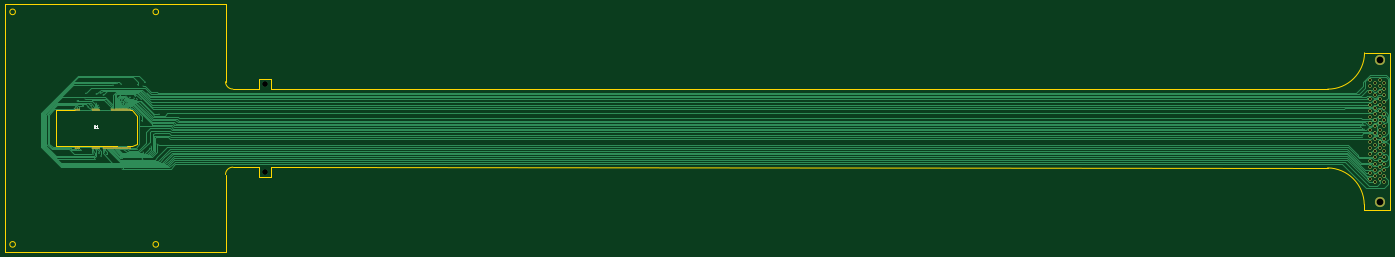
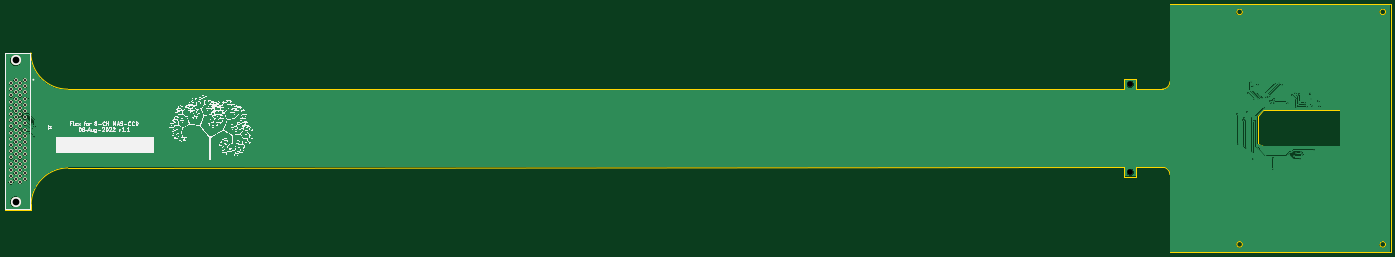
Circuit board: 11 layer files. Board 567.6 x 101.6 mm.
- bottom_copper: 8ch_mas_flex-B_Cu.gbl (498009 bytes)
- bottom_mask: 8ch_mas_flex-B_Mask.gbs (2356 bytes)
- paste: 8ch_mas_flex-B_Paste.gbp (491 bytes)
- bottom_silk: 8ch_mas_flex-B_Silkscreen.gbo (286028 bytes)
- outline: 8ch_mas_flex-Edge_Cuts.gm1 (2740 bytes)
- top_copper: 8ch_mas_flex-F_Cu.gtl (204841 bytes)
- top_mask: 8ch_mas_flex-F_Mask.gts (6218 bytes)
- paste: 8ch_mas_flex-F_Paste.gtp (2632 bytes)
- top_silk: 8ch_mas_flex-F_Silkscreen.gto (987 bytes)
- drill: 8ch_mas_flex-NPTH.drl (275 bytes)
- drill: 8ch_mas_flex-PTH.drl (2801 bytes)

=== bottom_copper: 8ch_mas_flex-B_Cu.gbl (498009 bytes, source omitted) ===
=== bottom_mask: 8ch_mas_flex-B_Mask.gbs ===
G04 #@! TF.GenerationSoftware,KiCad,Pcbnew,6.0.5*
G04 #@! TF.CreationDate,2022-08-08T14:50:09-05:00*
G04 #@! TF.ProjectId,8ch_mas_flex,3863685f-6d61-4735-9f66-6c65782e6b69,rev?*
G04 #@! TF.SameCoordinates,Original*
G04 #@! TF.FileFunction,Soldermask,Bot*
G04 #@! TF.FilePolarity,Negative*
%FSLAX46Y46*%
G04 Gerber Fmt 4.6, Leading zero omitted, Abs format (unit mm)*
G04 Created by KiCad (PCBNEW 6.0.5) date 2022-08-08 14:50:09*
%MOMM*%
%LPD*%
G01*
G04 APERTURE LIST*
%ADD10C,1.350000*%
%ADD11C,4.150000*%
G04 APERTURE END LIST*
D10*
G04 #@! TO.C,J1*
X411164516Y-78183542D03*
X413069516Y-79453542D03*
X411164516Y-80723542D03*
X413069516Y-81993542D03*
X411164516Y-83263542D03*
X413069516Y-84533542D03*
X411164516Y-85803542D03*
X413069516Y-87073542D03*
X411164516Y-88343542D03*
X413069516Y-89613542D03*
X411164516Y-90883542D03*
X413069516Y-92153542D03*
X411164516Y-93423542D03*
X413069516Y-94693542D03*
X411164516Y-95963542D03*
X413069516Y-97233542D03*
X411164516Y-98503542D03*
X413069516Y-99773542D03*
X411164516Y-101043542D03*
X413069516Y-102313542D03*
X411164516Y-103583542D03*
X413069516Y-104853542D03*
X411164516Y-106123542D03*
X413069516Y-107393542D03*
X411164516Y-108663542D03*
X413069516Y-109933542D03*
X411164516Y-111203542D03*
X413069516Y-112473542D03*
X411164516Y-113743542D03*
X413069516Y-115013542D03*
X411164516Y-116283542D03*
X413069516Y-117553542D03*
X411164516Y-118823542D03*
X413069516Y-120093542D03*
X414974516Y-78183542D03*
X416879516Y-79453542D03*
X414974516Y-80723542D03*
X416879516Y-81993542D03*
X414974516Y-83263542D03*
X416879516Y-84533542D03*
X414974516Y-85803542D03*
X416879516Y-87073542D03*
X414974516Y-88343542D03*
X416879516Y-89613542D03*
X414974516Y-90883542D03*
X416879516Y-92153542D03*
X414974516Y-93423542D03*
X416879516Y-94693542D03*
X414974516Y-95963542D03*
X416879516Y-97233542D03*
X414974516Y-98503542D03*
X416879516Y-99773542D03*
X414974516Y-101043542D03*
X416879516Y-102313542D03*
X414974516Y-103583542D03*
X416879516Y-104853542D03*
X414974516Y-106123542D03*
X416879516Y-107393542D03*
X414974516Y-108663542D03*
X416879516Y-109933542D03*
X414974516Y-111203542D03*
X416879516Y-112473542D03*
X414974516Y-113743542D03*
X416879516Y-115013542D03*
X414974516Y-116283542D03*
X416879516Y-117553542D03*
X414974516Y-118823542D03*
X416879516Y-120093542D03*
D11*
X414974516Y-128093542D03*
X414974516Y-70183542D03*
G04 #@! TD*
M02*

=== paste: 8ch_mas_flex-B_Paste.gbp ===
G04 #@! TF.GenerationSoftware,KiCad,Pcbnew,6.0.5*
G04 #@! TF.CreationDate,2022-08-08T14:50:09-05:00*
G04 #@! TF.ProjectId,8ch_mas_flex,3863685f-6d61-4735-9f66-6c65782e6b69,rev?*
G04 #@! TF.SameCoordinates,Original*
G04 #@! TF.FileFunction,Paste,Bot*
G04 #@! TF.FilePolarity,Positive*
%FSLAX46Y46*%
G04 Gerber Fmt 4.6, Leading zero omitted, Abs format (unit mm)*
G04 Created by KiCad (PCBNEW 6.0.5) date 2022-08-08 14:50:09*
%MOMM*%
%LPD*%
G01*
G04 APERTURE LIST*
G04 APERTURE END LIST*
M02*

=== bottom_silk: 8ch_mas_flex-B_Silkscreen.gbo (286028 bytes, source omitted) ===
=== outline: 8ch_mas_flex-Edge_Cuts.gm1 ===
G04 #@! TF.GenerationSoftware,KiCad,Pcbnew,6.0.5*
G04 #@! TF.CreationDate,2022-08-08T14:50:09-05:00*
G04 #@! TF.ProjectId,8ch_mas_flex,3863685f-6d61-4735-9f66-6c65782e6b69,rev?*
G04 #@! TF.SameCoordinates,Original*
G04 #@! TF.FileFunction,Profile,NP*
%FSLAX46Y46*%
G04 Gerber Fmt 4.6, Leading zero omitted, Abs format (unit mm)*
G04 Created by KiCad (PCBNEW 6.0.5) date 2022-08-08 14:50:09*
%MOMM*%
%LPD*%
G01*
G04 APERTURE LIST*
G04 #@! TA.AperFunction,Profile*
%ADD10C,0.040000*%
G04 #@! TD*
G04 #@! TA.AperFunction,Profile*
%ADD11C,0.150000*%
G04 #@! TD*
G04 #@! TA.AperFunction,Profile*
%ADD12C,0.100000*%
G04 #@! TD*
G04 APERTURE END LIST*
D10*
X-44060000Y-77900000D02*
X-44060000Y-81900000D01*
X408610080Y-129133132D02*
X408686000Y-131267200D01*
X-96215132Y-105139500D02*
X-127524232Y-105139500D01*
X-96215132Y-90639500D02*
X-127544232Y-90639500D01*
X-54900000Y-113900000D02*
G75*
G03*
X-57900000Y-116900000I1J-3000001D01*
G01*
X-44060000Y-113900000D02*
X-54900000Y-113900000D01*
D11*
X-85325527Y-145525000D02*
G75*
G03*
X-85325527Y-145525000I-1149473J0D01*
G01*
D10*
X-57900000Y-78900000D02*
X-57900000Y-47100000D01*
D12*
X393610080Y-81933132D02*
X-39260000Y-81900000D01*
D10*
X-57900000Y-78900000D02*
G75*
G03*
X-54900000Y-81900000I3000001J1D01*
G01*
X393610080Y-81933107D02*
G75*
G03*
X408736800Y-67056000I88620J15038707D01*
G01*
X-57900000Y-148700000D02*
X-148298600Y-148700000D01*
D12*
X-96215132Y-90639500D02*
X-94000000Y-92800000D01*
D10*
X-39260000Y-81900000D02*
X-39260000Y-77900000D01*
D12*
X393610080Y-114193632D02*
X-39260000Y-113900000D01*
X-94000000Y-104200000D02*
X-96215132Y-105139500D01*
D10*
X408610093Y-129133132D02*
G75*
G03*
X393610080Y-114193632I-15235193J-296768D01*
G01*
D11*
X-143974127Y-50275000D02*
G75*
G03*
X-143974127Y-50275000I-1149473J0D01*
G01*
X-85325527Y-50275000D02*
G75*
G03*
X-85325527Y-50275000I-1149473J0D01*
G01*
D10*
X-57900000Y-116900000D02*
X-57900000Y-148700000D01*
X-148298600Y-131605800D02*
X-148298600Y-148700000D01*
X408686000Y-131267200D02*
X419349580Y-131267200D01*
X-39260000Y-77900000D02*
X-44060000Y-77900000D01*
X-44060000Y-117900000D02*
X-44060000Y-113900000D01*
D11*
X-143974127Y-145525000D02*
G75*
G03*
X-143974127Y-145525000I-1149473J0D01*
G01*
D12*
X-94000000Y-92800000D02*
X-94000000Y-104200000D01*
X-127524232Y-105139500D02*
X-127544232Y-90639500D01*
D10*
X408736800Y-67056000D02*
X419349580Y-67056000D01*
X-39260000Y-117900000D02*
X-44060000Y-117900000D01*
X-57900000Y-47100000D02*
X-148298600Y-47100000D01*
X-39260000Y-113900000D02*
X-39260000Y-117900000D01*
X-148298600Y-131605800D02*
X-148298600Y-64194200D01*
X-148298600Y-64194200D02*
X-148298600Y-47100000D01*
X419349580Y-67056000D02*
X419349580Y-131267200D01*
X-54900000Y-81900000D02*
X-44060000Y-81900000D01*
M02*

=== top_copper: 8ch_mas_flex-F_Cu.gtl (204841 bytes, source omitted) ===
=== top_mask: 8ch_mas_flex-F_Mask.gts ===
G04 #@! TF.GenerationSoftware,KiCad,Pcbnew,6.0.5*
G04 #@! TF.CreationDate,2022-08-08T14:50:09-05:00*
G04 #@! TF.ProjectId,8ch_mas_flex,3863685f-6d61-4735-9f66-6c65782e6b69,rev?*
G04 #@! TF.SameCoordinates,Original*
G04 #@! TF.FileFunction,Soldermask,Top*
G04 #@! TF.FilePolarity,Negative*
%FSLAX46Y46*%
G04 Gerber Fmt 4.6, Leading zero omitted, Abs format (unit mm)*
G04 Created by KiCad (PCBNEW 6.0.5) date 2022-08-08 14:50:09*
%MOMM*%
%LPD*%
G01*
G04 APERTURE LIST*
%ADD10C,0.100000*%
%ADD11R,0.100000X0.300000*%
%ADD12C,1.350000*%
%ADD13C,4.150000*%
G04 APERTURE END LIST*
G04 #@! TO.C,U1*
G36*
X-97166882Y-106050000D02*
G01*
X-108066882Y-106050000D01*
X-108066882Y-105650000D01*
X-97166882Y-105650000D01*
X-97166882Y-106050000D01*
G37*
D10*
X-97166882Y-106050000D02*
X-108066882Y-106050000D01*
X-108066882Y-105650000D01*
X-97166882Y-105650000D01*
X-97166882Y-106050000D01*
G36*
X-118016882Y-90350000D02*
G01*
X-119716882Y-90350000D01*
X-119716882Y-89950000D01*
X-118016882Y-89950000D01*
X-118016882Y-90350000D01*
G37*
X-118016882Y-90350000D02*
X-119716882Y-90350000D01*
X-119716882Y-89950000D01*
X-118016882Y-89950000D01*
X-118016882Y-90350000D01*
G36*
X-118016882Y-106050000D02*
G01*
X-119666882Y-106050000D01*
X-119666882Y-105650000D01*
X-118016882Y-105650000D01*
X-118016882Y-106050000D01*
G37*
X-118016882Y-106050000D02*
X-119666882Y-106050000D01*
X-119666882Y-105650000D01*
X-118016882Y-105650000D01*
X-118016882Y-106050000D01*
G36*
X-109916882Y-106050000D02*
G01*
X-112516882Y-106050000D01*
X-112516882Y-105650000D01*
X-109916882Y-105650000D01*
X-109916882Y-106050000D01*
G37*
X-109916882Y-106050000D02*
X-112516882Y-106050000D01*
X-112516882Y-105650000D01*
X-109916882Y-105650000D01*
X-109916882Y-106050000D01*
G36*
X-97116882Y-90350000D02*
G01*
X-104666882Y-90350000D01*
X-104666882Y-89950000D01*
X-97116882Y-89950000D01*
X-97116882Y-90350000D01*
G37*
X-97116882Y-90350000D02*
X-104666882Y-90350000D01*
X-104666882Y-89950000D01*
X-97116882Y-89950000D01*
X-97116882Y-90350000D01*
G36*
X-109916882Y-90350000D02*
G01*
X-112516882Y-90350000D01*
X-112516882Y-89950000D01*
X-109916882Y-89950000D01*
X-109916882Y-90350000D01*
G37*
X-109916882Y-90350000D02*
X-112516882Y-90350000D01*
X-112516882Y-89950000D01*
X-109916882Y-89950000D01*
X-109916882Y-90350000D01*
G04 #@! TD*
D11*
G04 #@! TO.C,U1*
X-97247982Y-105846400D03*
X-97247982Y-90157120D03*
X-98073982Y-90157120D03*
X-98317982Y-90157120D03*
X-98561982Y-90157120D03*
X-98805982Y-90157120D03*
X-99049982Y-90157120D03*
X-99293982Y-90157120D03*
X-99537982Y-90157120D03*
X-99781982Y-90157120D03*
X-100025982Y-90157120D03*
X-100269982Y-90157120D03*
X-100513982Y-90157120D03*
X-100757982Y-90157120D03*
X-101001982Y-90157120D03*
X-101245982Y-90157120D03*
X-101489982Y-90157120D03*
X-101733982Y-90157120D03*
X-101977982Y-90157120D03*
X-102221982Y-90157120D03*
X-102465982Y-90157120D03*
X-102709982Y-90157120D03*
X-102953982Y-90157120D03*
X-103197982Y-90157120D03*
X-103824282Y-90157120D03*
X-104224282Y-90157120D03*
X-104619282Y-90157120D03*
X-109993282Y-90157120D03*
X-110393282Y-90157120D03*
X-110793282Y-90157120D03*
X-111209282Y-90157120D03*
X-111625282Y-90157120D03*
X-112025282Y-90157120D03*
X-112425282Y-90157120D03*
X-118114282Y-90157120D03*
X-118654782Y-90157120D03*
X-119584782Y-90157120D03*
X-119584782Y-105846400D03*
X-118654782Y-105846400D03*
X-118109982Y-105846400D03*
X-112425282Y-105846400D03*
X-112025282Y-105846400D03*
X-111625282Y-105846400D03*
X-111209282Y-105846400D03*
X-110793282Y-105846400D03*
X-110393282Y-105846400D03*
X-109993282Y-105846400D03*
X-107965482Y-105846400D03*
X-107565482Y-105846400D03*
X-107165482Y-105846400D03*
X-106765482Y-105846400D03*
X-106365482Y-105846400D03*
X-105965482Y-105846400D03*
X-105565482Y-105846400D03*
X-105165482Y-105846400D03*
X-104765482Y-105846400D03*
X-104365482Y-105846400D03*
X-103965482Y-105846400D03*
X-103565482Y-105846400D03*
X-103165482Y-105846400D03*
X-102765482Y-105846400D03*
X-102365482Y-105846400D03*
X-101977982Y-105846400D03*
X-101733982Y-105846400D03*
X-101489982Y-105846400D03*
X-101245982Y-105846400D03*
X-101001982Y-105846400D03*
X-100757982Y-105846400D03*
X-100513982Y-105846400D03*
X-100269982Y-105846400D03*
X-100025982Y-105846400D03*
X-99781982Y-105846400D03*
X-99537982Y-105846400D03*
X-99293982Y-105846400D03*
X-99049982Y-105846400D03*
X-98805982Y-105846400D03*
X-98561982Y-105846400D03*
X-98317982Y-105846400D03*
X-98073982Y-105846400D03*
G04 #@! TD*
D12*
G04 #@! TO.C,J1*
X411164516Y-78183542D03*
X413069516Y-79453542D03*
X411164516Y-80723542D03*
X413069516Y-81993542D03*
X411164516Y-83263542D03*
X413069516Y-84533542D03*
X411164516Y-85803542D03*
X413069516Y-87073542D03*
X411164516Y-88343542D03*
X413069516Y-89613542D03*
X411164516Y-90883542D03*
X413069516Y-92153542D03*
X411164516Y-93423542D03*
X413069516Y-94693542D03*
X411164516Y-95963542D03*
X413069516Y-97233542D03*
X411164516Y-98503542D03*
X413069516Y-99773542D03*
X411164516Y-101043542D03*
X413069516Y-102313542D03*
X411164516Y-103583542D03*
X413069516Y-104853542D03*
X411164516Y-106123542D03*
X413069516Y-107393542D03*
X411164516Y-108663542D03*
X413069516Y-109933542D03*
X411164516Y-111203542D03*
X413069516Y-112473542D03*
X411164516Y-113743542D03*
X413069516Y-115013542D03*
X411164516Y-116283542D03*
X413069516Y-117553542D03*
X411164516Y-118823542D03*
X413069516Y-120093542D03*
X414974516Y-78183542D03*
X416879516Y-79453542D03*
X414974516Y-80723542D03*
X416879516Y-81993542D03*
X414974516Y-83263542D03*
X416879516Y-84533542D03*
X414974516Y-85803542D03*
X416879516Y-87073542D03*
X414974516Y-88343542D03*
X416879516Y-89613542D03*
X414974516Y-90883542D03*
X416879516Y-92153542D03*
X414974516Y-93423542D03*
X416879516Y-94693542D03*
X414974516Y-95963542D03*
X416879516Y-97233542D03*
X414974516Y-98503542D03*
X416879516Y-99773542D03*
X414974516Y-101043542D03*
X416879516Y-102313542D03*
X414974516Y-103583542D03*
X416879516Y-104853542D03*
X414974516Y-106123542D03*
X416879516Y-107393542D03*
X414974516Y-108663542D03*
X416879516Y-109933542D03*
X414974516Y-111203542D03*
X416879516Y-112473542D03*
X414974516Y-113743542D03*
X416879516Y-115013542D03*
X414974516Y-116283542D03*
X416879516Y-117553542D03*
X414974516Y-118823542D03*
X416879516Y-120093542D03*
D13*
X414974516Y-128093542D03*
X414974516Y-70183542D03*
G04 #@! TD*
M02*

=== paste: 8ch_mas_flex-F_Paste.gtp ===
G04 #@! TF.GenerationSoftware,KiCad,Pcbnew,6.0.5*
G04 #@! TF.CreationDate,2022-08-08T14:50:08-05:00*
G04 #@! TF.ProjectId,8ch_mas_flex,3863685f-6d61-4735-9f66-6c65782e6b69,rev?*
G04 #@! TF.SameCoordinates,Original*
G04 #@! TF.FileFunction,Paste,Top*
G04 #@! TF.FilePolarity,Positive*
%FSLAX46Y46*%
G04 Gerber Fmt 4.6, Leading zero omitted, Abs format (unit mm)*
G04 Created by KiCad (PCBNEW 6.0.5) date 2022-08-08 14:50:08*
%MOMM*%
%LPD*%
G01*
G04 APERTURE LIST*
%ADD10R,0.100000X0.300000*%
G04 APERTURE END LIST*
D10*
G04 #@! TO.C,U1*
X-97247982Y-105846400D03*
X-97247982Y-90157120D03*
X-98073982Y-90157120D03*
X-98317982Y-90157120D03*
X-98561982Y-90157120D03*
X-98805982Y-90157120D03*
X-99049982Y-90157120D03*
X-99293982Y-90157120D03*
X-99537982Y-90157120D03*
X-99781982Y-90157120D03*
X-100025982Y-90157120D03*
X-100269982Y-90157120D03*
X-100513982Y-90157120D03*
X-100757982Y-90157120D03*
X-101001982Y-90157120D03*
X-101245982Y-90157120D03*
X-101489982Y-90157120D03*
X-101733982Y-90157120D03*
X-101977982Y-90157120D03*
X-102221982Y-90157120D03*
X-102465982Y-90157120D03*
X-102709982Y-90157120D03*
X-102953982Y-90157120D03*
X-103197982Y-90157120D03*
X-103824282Y-90157120D03*
X-104224282Y-90157120D03*
X-104619282Y-90157120D03*
X-109993282Y-90157120D03*
X-110393282Y-90157120D03*
X-110793282Y-90157120D03*
X-111209282Y-90157120D03*
X-111625282Y-90157120D03*
X-112025282Y-90157120D03*
X-112425282Y-90157120D03*
X-118114282Y-90157120D03*
X-118654782Y-90157120D03*
X-119584782Y-90157120D03*
X-119584782Y-105846400D03*
X-118654782Y-105846400D03*
X-118109982Y-105846400D03*
X-112425282Y-105846400D03*
X-112025282Y-105846400D03*
X-111625282Y-105846400D03*
X-111209282Y-105846400D03*
X-110793282Y-105846400D03*
X-110393282Y-105846400D03*
X-109993282Y-105846400D03*
X-107965482Y-105846400D03*
X-107565482Y-105846400D03*
X-107165482Y-105846400D03*
X-106765482Y-105846400D03*
X-106365482Y-105846400D03*
X-105965482Y-105846400D03*
X-105565482Y-105846400D03*
X-105165482Y-105846400D03*
X-104765482Y-105846400D03*
X-104365482Y-105846400D03*
X-103965482Y-105846400D03*
X-103565482Y-105846400D03*
X-103165482Y-105846400D03*
X-102765482Y-105846400D03*
X-102365482Y-105846400D03*
X-101977982Y-105846400D03*
X-101733982Y-105846400D03*
X-101489982Y-105846400D03*
X-101245982Y-105846400D03*
X-101001982Y-105846400D03*
X-100757982Y-105846400D03*
X-100513982Y-105846400D03*
X-100269982Y-105846400D03*
X-100025982Y-105846400D03*
X-99781982Y-105846400D03*
X-99537982Y-105846400D03*
X-99293982Y-105846400D03*
X-99049982Y-105846400D03*
X-98805982Y-105846400D03*
X-98561982Y-105846400D03*
X-98317982Y-105846400D03*
X-98073982Y-105846400D03*
G04 #@! TD*
M02*

=== top_silk: 8ch_mas_flex-F_Silkscreen.gto ===
G04 #@! TF.GenerationSoftware,KiCad,Pcbnew,6.0.5*
G04 #@! TF.CreationDate,2022-08-08T14:50:09-05:00*
G04 #@! TF.ProjectId,8ch_mas_flex,3863685f-6d61-4735-9f66-6c65782e6b69,rev?*
G04 #@! TF.SameCoordinates,Original*
G04 #@! TF.FileFunction,Legend,Top*
G04 #@! TF.FilePolarity,Positive*
%FSLAX46Y46*%
G04 Gerber Fmt 4.6, Leading zero omitted, Abs format (unit mm)*
G04 Created by KiCad (PCBNEW 6.0.5) date 2022-08-08 14:50:09*
%MOMM*%
%LPD*%
G01*
G04 APERTURE LIST*
%ADD10C,0.150000*%
G04 APERTURE END LIST*
D10*
G04 #@! TO.C,U1*
X-111878786Y-96802380D02*
X-111878786Y-97611904D01*
X-111831167Y-97707142D01*
X-111783548Y-97754761D01*
X-111688310Y-97802380D01*
X-111497834Y-97802380D01*
X-111402596Y-97754761D01*
X-111354977Y-97707142D01*
X-111307358Y-97611904D01*
X-111307358Y-96802380D01*
X-110307358Y-97802380D02*
X-110878786Y-97802380D01*
X-110593072Y-97802380D02*
X-110593072Y-96802380D01*
X-110688310Y-96945238D01*
X-110783548Y-97040476D01*
X-110878786Y-97088095D01*
G04 #@! TD*
M02*

=== drill: 8ch_mas_flex-NPTH.drl ===
M48
; DRILL file {KiCad 6.0.5} date Mon 08 Aug 2022 02:50:11 PM CDT
; FORMAT={-:-/ absolute / inch / decimal}
; #@! TF.CreationDate,2022-08-08T14:50:11-05:00
; #@! TF.GenerationSoftware,Kicad,Pcbnew,6.0.5
; #@! TF.FileFunction,NonPlated,1,2,NPTH
FMAT,2
INCH
%
G90
G05
T0
M30

=== drill: 8ch_mas_flex-PTH.drl ===
M48
; DRILL file {KiCad 6.0.5} date Mon 08 Aug 2022 02:50:11 PM CDT
; FORMAT={-:-/ absolute / inch / decimal}
; #@! TF.CreationDate,2022-08-08T14:50:11-05:00
; #@! TF.GenerationSoftware,Kicad,Pcbnew,6.0.5
; #@! TF.FileFunction,Plated,1,2,PTH
FMAT,2
INCH
; #@! TA.AperFunction,Plated,PTH,ViaDrill
T1C0.0098
; #@! TA.AperFunction,Plated,PTH,ViaDrill
T2C0.0157
; #@! TA.AperFunction,Plated,PTH,ComponentDrill
T3C0.0335
; #@! TA.AperFunction,Plated,PTH,ViaDrill
T4C0.0941
; #@! TA.AperFunction,Plated,PTH,ComponentDrill
T5C0.1083
%
G90
G05
T1
X-4.6929Y-3.4995
X-4.6693Y-3.409
X-4.6109Y-4.2047
X-4.5709Y-3.4917
X-4.5512Y-3.3814
X-4.536Y-3.2953
X-4.4921Y-3.5074
X-4.4567Y-3.4444
X-4.4527Y-3.4798
X-4.3864Y-4.3504
X-4.3701Y-3.4444
X-4.3668Y-3.3031
X-4.3425Y-3.4798
X-4.3149Y-3.5113
X-4.3038Y-3.2913
X-4.2526Y-3.3189
X-4.2329Y-4.2402
X-4.2053Y-4.2795
X-4.1778Y-3.4567
X-4.0872Y-3.1535
X-4.036Y-3.1299
X-3.9691Y-3.1378
X-3.9573Y-3.4173
X-3.9573Y-3.4488
X-3.9534Y-3.3858
X-3.9455Y-4.3386
X-3.9412Y-4.512
X-3.9061Y-3.4488
X-3.8915Y-3.4145
X-3.8904Y-3.3307
X-3.8668Y-3.3543
X-3.8274Y-3.3504
X-3.7959Y-3.5236
X-3.7612Y-3.364
X-3.7408Y-3.3346
X-3.7093Y-3.378
X-3.7093Y-4.185
X-3.6935Y-3.1535
X-3.6424Y-3.382
X-3.6339Y-3.7402
X-3.6227Y-4.3465
X-3.6132Y-3.18
X-3.6027Y-4.2466
X-3.5812Y-3.116
X-3.5392Y-3.286
X-3.5242Y-3.5984
X-3.5046Y-4.1772
X-3.477Y-4.1496
X-3.473Y-3.685
X-3.4612Y-3.7244
X-3.3786Y-4.1102
X-3.3589Y-3.622
X16.0334Y-3.8305
X16.0453Y-3.9997
X16.0649Y-3.7832
X16.0768Y-3.862
X16.0925Y-3.8029
T2
X-4.4179Y-4.2771
X-4.3982Y-4.2378
X-4.3195Y-4.2575
X-4.2801Y-4.3067
T3
X16.1876Y-3.0781
X16.1876Y-3.1781
X16.1876Y-3.2781
X16.1876Y-3.3781
X16.1876Y-3.4781
X16.1876Y-3.5781
X16.1876Y-3.6781
X16.1876Y-3.7781
X16.1876Y-3.8781
X16.1876Y-3.9781
X16.1876Y-4.0781
X16.1876Y-4.1781
X16.1876Y-4.2781
X16.1876Y-4.3781
X16.1876Y-4.4781
X16.1876Y-4.5781
X16.1876Y-4.6781
X16.2626Y-3.1281
X16.2626Y-3.2281
X16.2626Y-3.3281
X16.2626Y-3.4281
X16.2626Y-3.5281
X16.2626Y-3.6281
X16.2626Y-3.7281
X16.2626Y-3.8281
X16.2626Y-3.9281
X16.2626Y-4.0281
X16.2626Y-4.1281
X16.2626Y-4.2281
X16.2626Y-4.3281
X16.2626Y-4.4281
X16.2626Y-4.5281
X16.2626Y-4.6281
X16.2626Y-4.7281
X16.3376Y-3.0781
X16.3376Y-3.1781
X16.3376Y-3.2781
X16.3376Y-3.3781
X16.3376Y-3.4781
X16.3376Y-3.5781
X16.3376Y-3.6781
X16.3376Y-3.7781
X16.3376Y-3.8781
X16.3376Y-3.9781
X16.3376Y-4.0781
X16.3376Y-4.1781
X16.3376Y-4.2781
X16.3376Y-4.3781
X16.3376Y-4.4781
X16.3376Y-4.5781
X16.3376Y-4.6781
X16.4126Y-3.1281
X16.4126Y-3.2281
X16.4126Y-3.3281
X16.4126Y-3.4281
X16.4126Y-3.5281
X16.4126Y-3.6281
X16.4126Y-3.7281
X16.4126Y-3.8281
X16.4126Y-3.9281
X16.4126Y-4.0281
X16.4126Y-4.1281
X16.4126Y-4.2281
X16.4126Y-4.3281
X16.4126Y-4.4281
X16.4126Y-4.5281
X16.4126Y-4.6281
X16.4126Y-4.7281
T4
X-1.6404Y-3.1457
X-1.6404Y-4.563
T5
X16.3376Y-2.7631
X16.3376Y-5.0431
T0
M30

